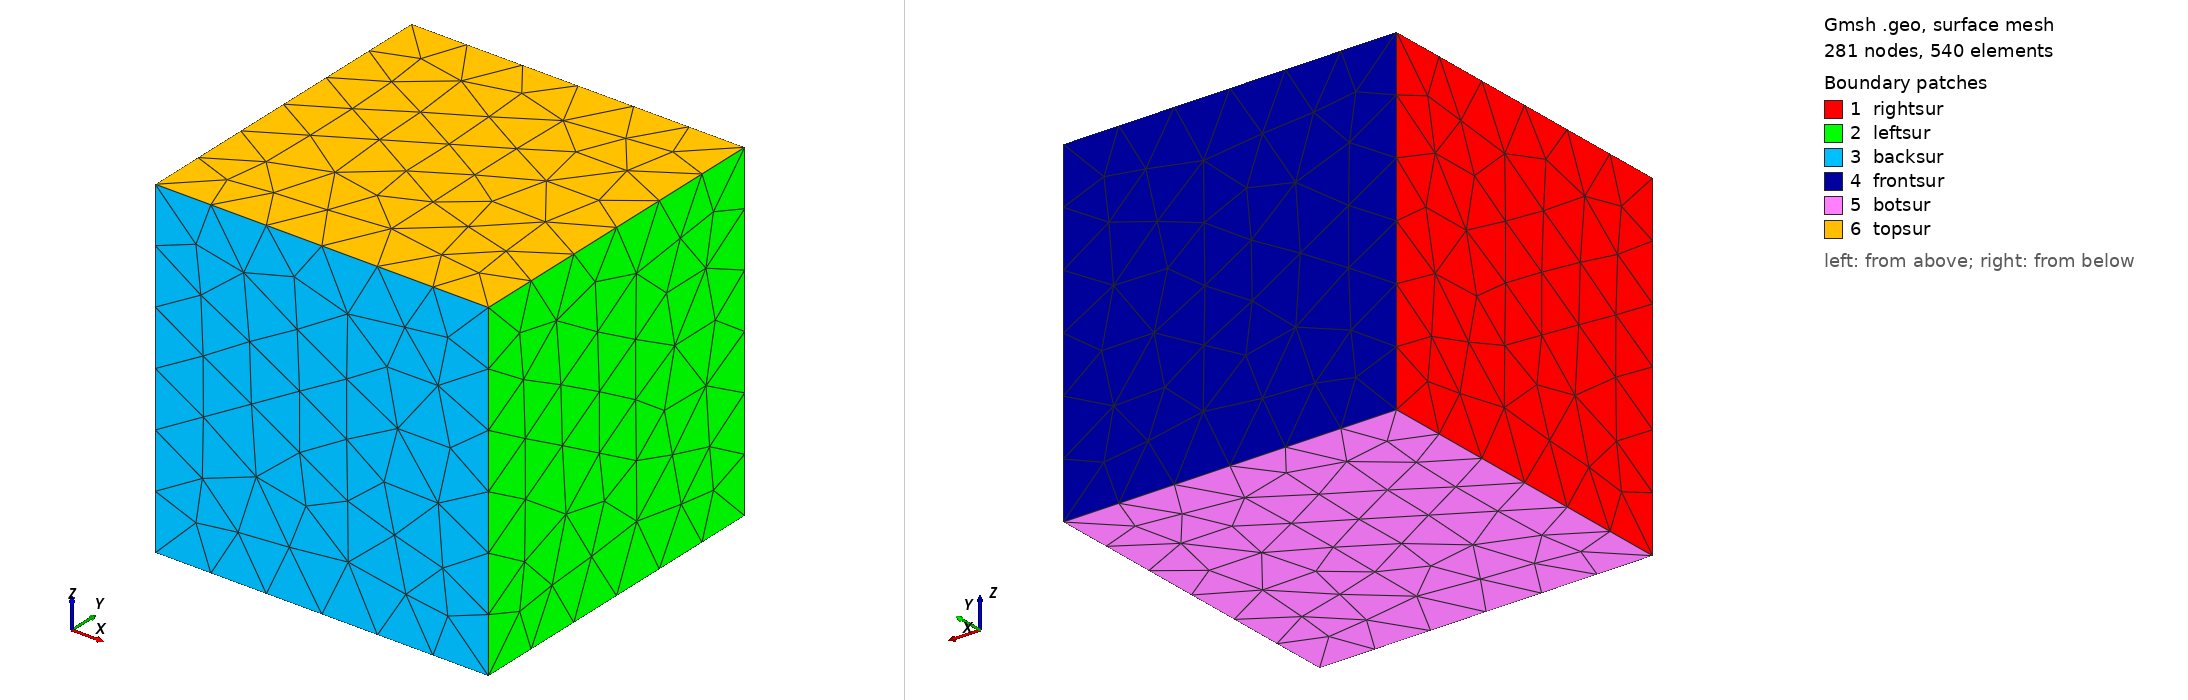

Gmsh geometry script, surface-meshed: 281 nodes, 540 surface elements. Boundary patches (legend numbers): 1 rightsur, 2 leftsur, 3 backsur, 4 frontsur, 5 botsur, 6 topsur. Left view from above one corner, right view from below the opposite corner. Legend entries are the model's physical surfaces. The drawing asked Gmsh for element sizes between 1% and 20% of the model's largest extent; the script's own settings can give other sizes.

=== cube_double_couple_3d.geo (drawn) ===
/*****************************************************************************

         This file is a part of ArcaneFEM (finite element tool in Arcane)

     -------------------------------------------------------------------

     Author(s): Mohd Afeef Badri
     Email    : mohd-afeef.badri@cea.fr
     Date     : 11‑03-2025

     -------------------------------------------------------------------

     This file is distributed  in  the hope that it will be useful,
     but WITHOUT ANY WARRANTY; or without even the implied warranty
     of  FITNESS  FOR  A  PARTICULAR  PURPOSE.

     --------------------------------------------------------------------

     This is a Gmsh .geo file which produces a 3D soildynamics mesh which
     includes four points for applying the double couple source.

     compile-run: gmsh -3 -format msh41  cube_double_couple_3d.geo

*******************************************************************************/

dcLen = 0.5;

Point(1) = {0, 0, 0, dcLen};
Point(2) = {0, 0, dcLen, dcLen};
Point(3) = {0, 0, -dcLen, dcLen};
Point(4) = {dcLen, 0, 0, dcLen};
Point(5) = {-dcLen, 0, 0, dcLen};

Line(1) = {4, 1};
Line(2) = {1, 5};
Line(3) = {1, 2};
Line(4) = {3, 1};
Line(5) = {2, 5};
Line(6) = {5, 3};
Line(7) = {2, 4};
Line(8) = {4, 3};

SetFactory("OpenCASCADE");
Box(1) = {-25, -25, -25, 50, 50, 50};

Point{1, 2, 3, 4, 5} In Volume{1};

Physical Surface("leftsur", 21) = {2};
Physical Surface("rightsur", 22) = {1};
Physical Surface("frontsur", 23) = {4};
Physical Surface("backsur", 24) = {3};
Physical Surface("topsur", 25) = {6};
Physical Surface("botsur", 26) = {5};
Physical Volume("vol", 27) = {1};
Physical Point("dctop", 28) = {2};
Physical Point("dcbot", 29) = {3};
Physical Point("dcleft", 30) = {4};
Physical Point("dcright", 31) = {5};

Mesh.Algorithm = 5;
Mesh.Algorithm3D = 10;
Mesh.MshFileVersion = 4.1;
